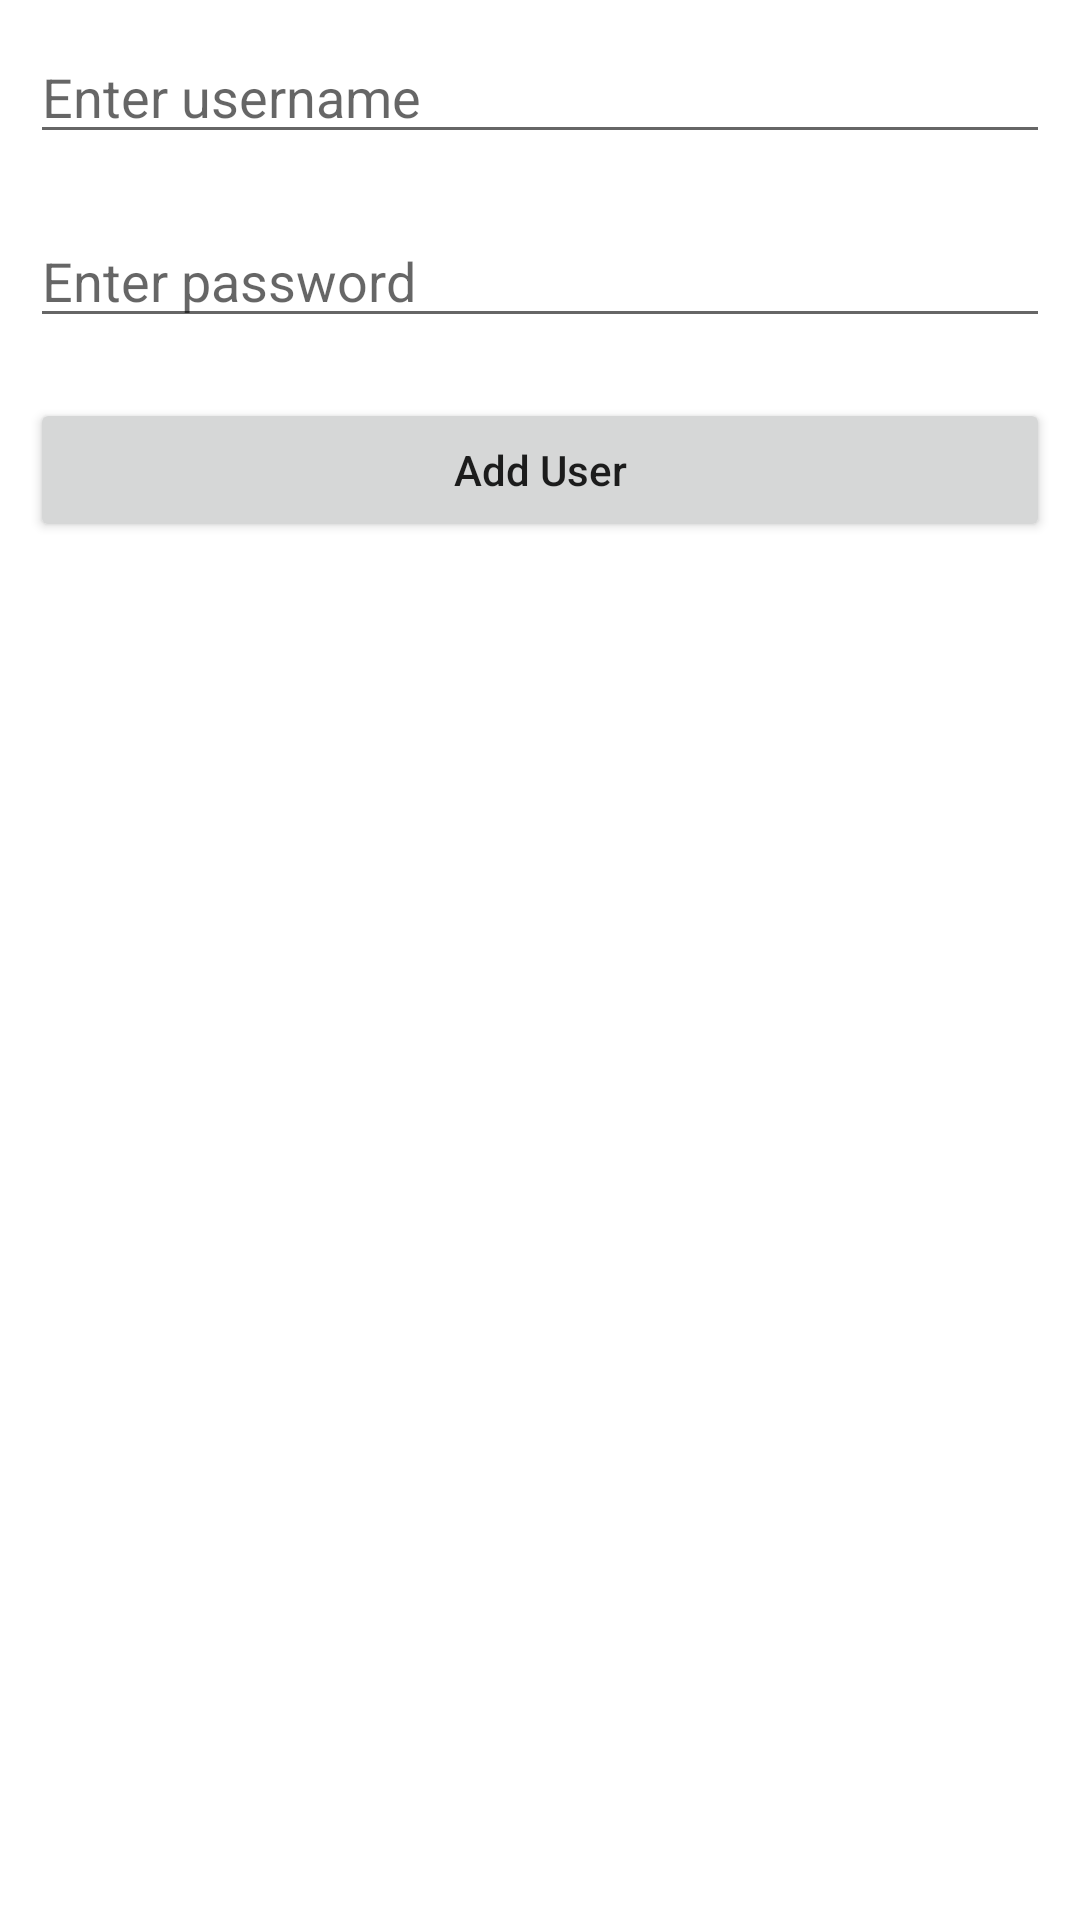

The Android layout XML behind this screen, and the referenced resources:
<!-- AndroidManifest.xml: application theme Theme.Wireframe -->
<!-- res/layout/activity_admin.xml -->
<?xml version="1.0" encoding="utf-8"?>
<LinearLayout
    xmlns:android="http://schemas.android.com/apk/res/android"
    xmlns:tools="http://schemas.android.com/tools"
    android:layout_width="match_parent"
    android:layout_height="match_parent"
    android:orientation="vertical"
    tools:context=".MainActivity">

    
    <EditText
        android:id="@+id/idEditUserName"
        android:layout_width="match_parent"
        android:layout_height="wrap_content"
        android:layout_margin="10dp"
        android:hint="Enter username" />

    
    <EditText
        android:id="@+id/idEdtPassword"
        android:layout_width="match_parent"
        android:layout_height="wrap_content"
        android:layout_margin="10dp"
        android:hint="Enter password" />

    
    <Button
        android:id="@+id/idBtnAddUser"
        android:layout_width="match_parent"
        android:layout_height="wrap_content"
        android:layout_margin="10dp"
        android:text="Add User"
        android:textAllCaps="false" />

</LinearLayout>
<!-- resources referenced by this layout -->
<resources>
  <style name="Theme.Wireframe" parent="Theme.MaterialComponents.DayNight.NoActionBar">
          
          <item name="colorPrimary">@color/secondaryColor</item>
          <item name="colorPrimaryVariant">@color/secondaryColor</item>
          <item name="colorOnPrimary">@color/white</item>
          
          <item name="colorSecondary">@color/primaryColor</item>
          <item name="colorSecondaryVariant">@color/primaryColor</item>
          <item name="colorOnSecondary">@color/white</item>
          
          <item name="android:statusBarColor">?attr/colorPrimaryVariant</item>
          
          <item name="android:windowActivityTransitions">true</item>
      </style>
  <color name="secondaryColor">#156384</color>
  <color name="white">#FFFFFFFF</color>
  <color name="primaryColor">#54bcc6</color>
</resources>
